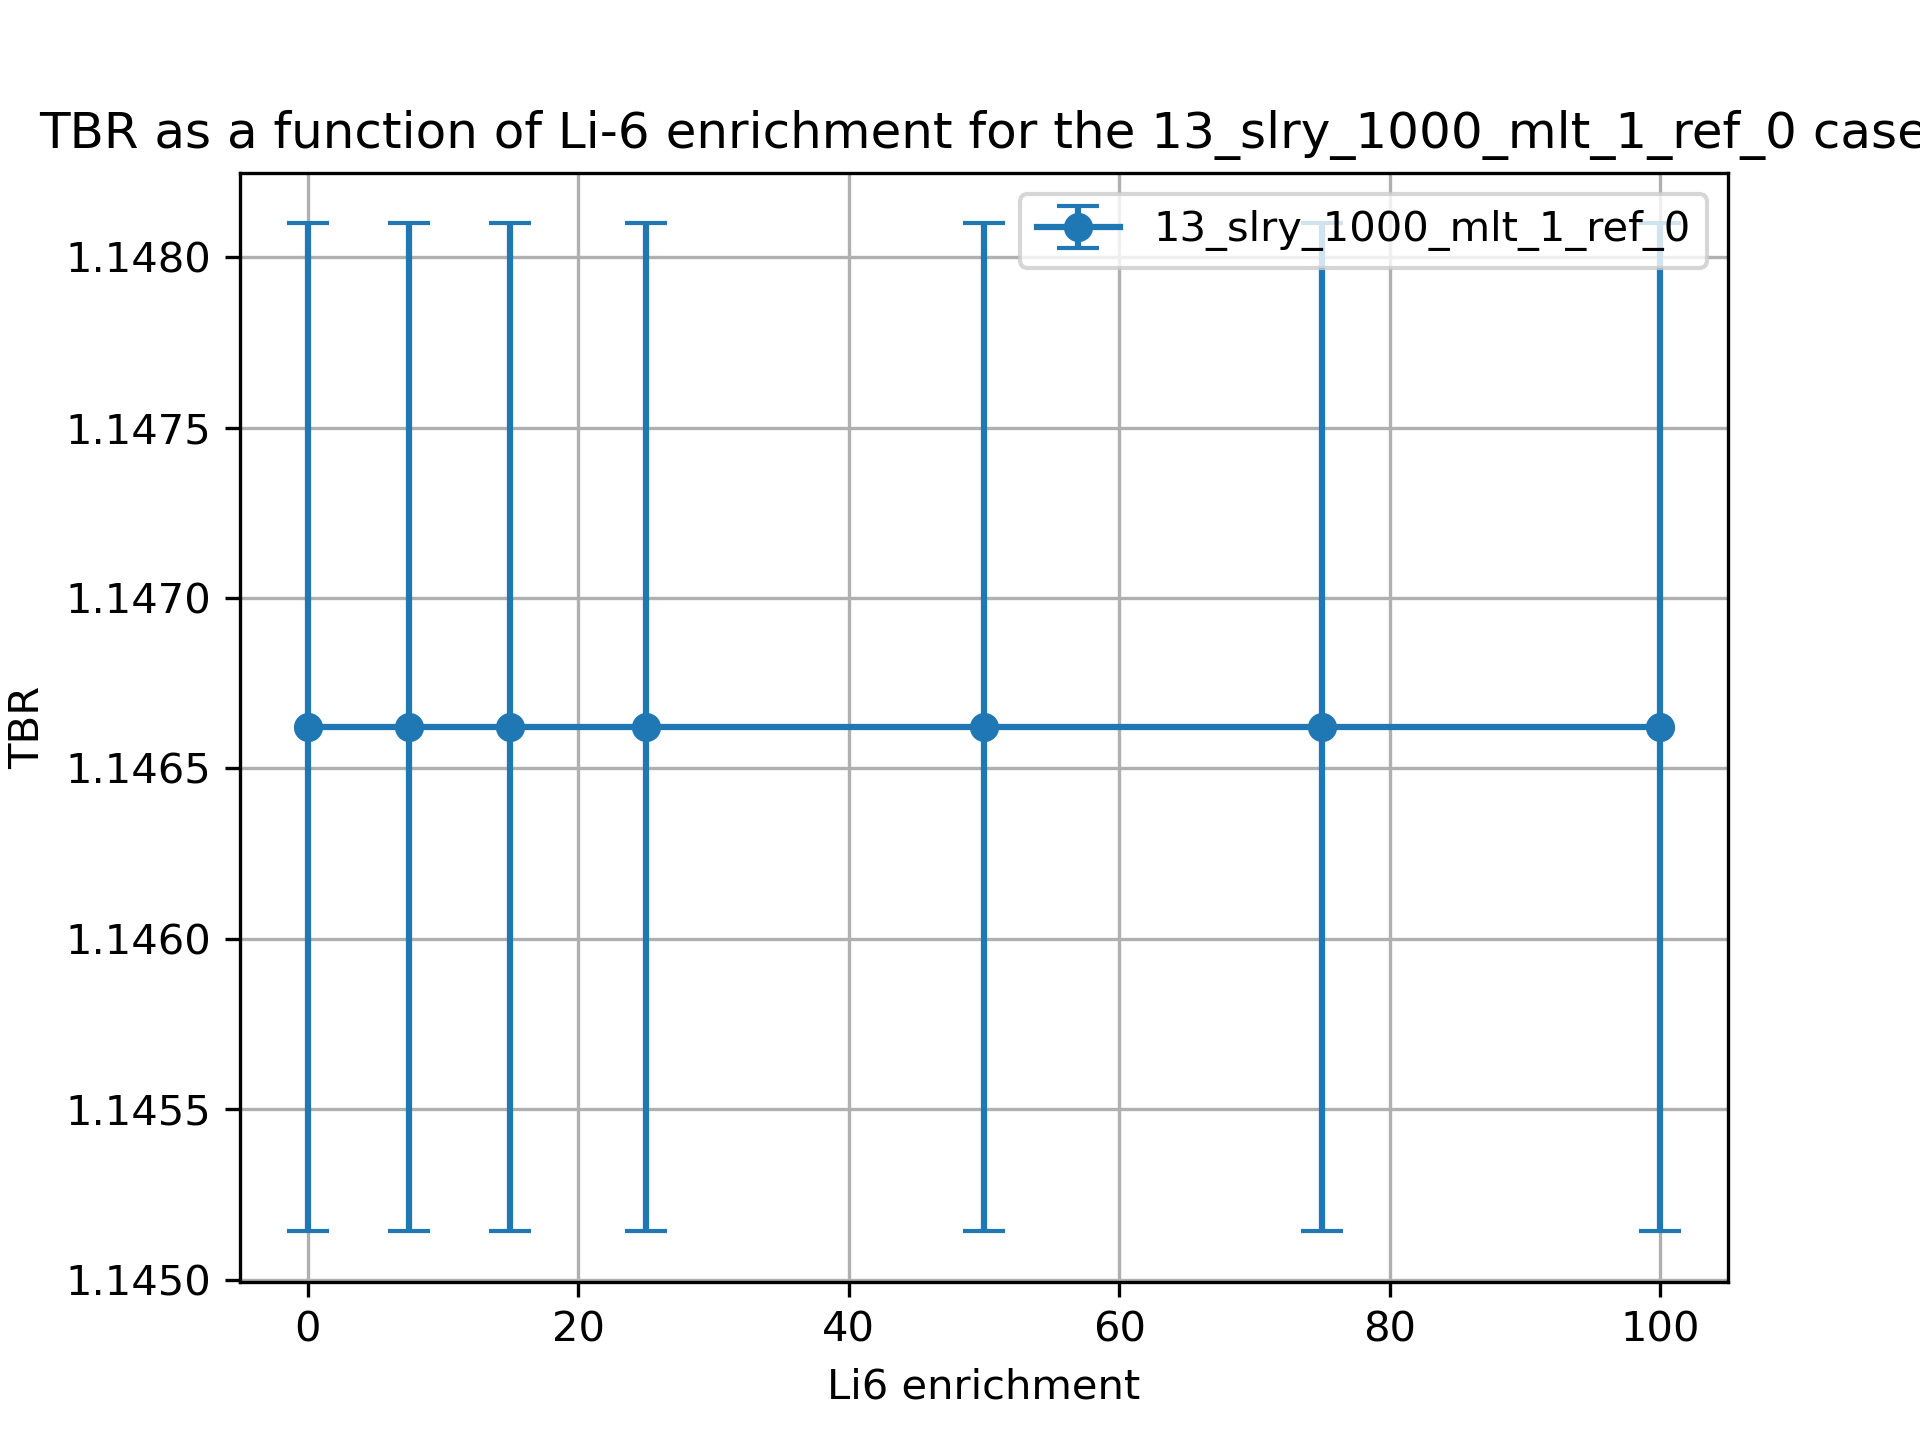

Data behind this chart, as committed beside it:
cell, nuclide, score, mean, std. dev., enrichment
10, Li6, (n,Xt), 0.9067, 0.001438, 0.01
10, Li7, (n,Xt), 0.111, 0.0002281, 0.01
6, Li6, (n,Xt), 0.09271, 0.0002525, 0.01
6, Li7, (n,Xt), 0.0362, 4.554428266647501e-05, 0.01
20, Li6, (n,Xt), 0.9067, 0.001438, 7.5
20, Li7, (n,Xt), 0.111, 0.0002281, 7.5
17, Li6, (n,Xt), 0.09271, 0.0002525, 7.5
17, Li7, (n,Xt), 0.0362, 4.5544282665946e-05, 7.5
30, Li6, (n,Xt), 0.9067, 0.001438, 15.0
30, Li7, (n,Xt), 0.111, 0.0002281, 15.0
27, Li6, (n,Xt), 0.09271, 0.0002525, 15.0
27, Li7, (n,Xt), 0.0362, 4.554428266647501e-05, 15.0
37, Li7, (n,Xt), 0.0362, 4.55442826662105e-05, 25.0
37, Li6, (n,Xt), 0.09271, 0.0002525, 25.0
40, Li7, (n,Xt), 0.111, 0.0002281, 25.0
40, Li6, (n,Xt), 0.9067, 0.001438, 25.0
50, Li6, (n,Xt), 0.9067, 0.001438, 50.0
50, Li7, (n,Xt), 0.111, 0.0002281, 50.0
47, Li6, (n,Xt), 0.09271, 0.0002525, 50.0
47, Li7, (n,Xt), 0.0362, 4.554428266673951e-05, 50.0
60, Li6, (n,Xt), 0.9067, 0.001438, 75.0
60, Li7, (n,Xt), 0.111, 0.0002281, 75.0
57, Li6, (n,Xt), 0.09271, 0.0002525, 75.0
57, Li7, (n,Xt), 0.0362, 4.554428266647501e-05, 75.0
70, Li6, (n,Xt), 0.9067, 0.001438, 99.99
70, Li7, (n,Xt), 0.111, 0.0002281, 99.99
67, Li6, (n,Xt), 0.09271, 0.0002525, 99.99
67, Li7, (n,Xt), 0.0362, 4.5544282665946e-05, 99.99
